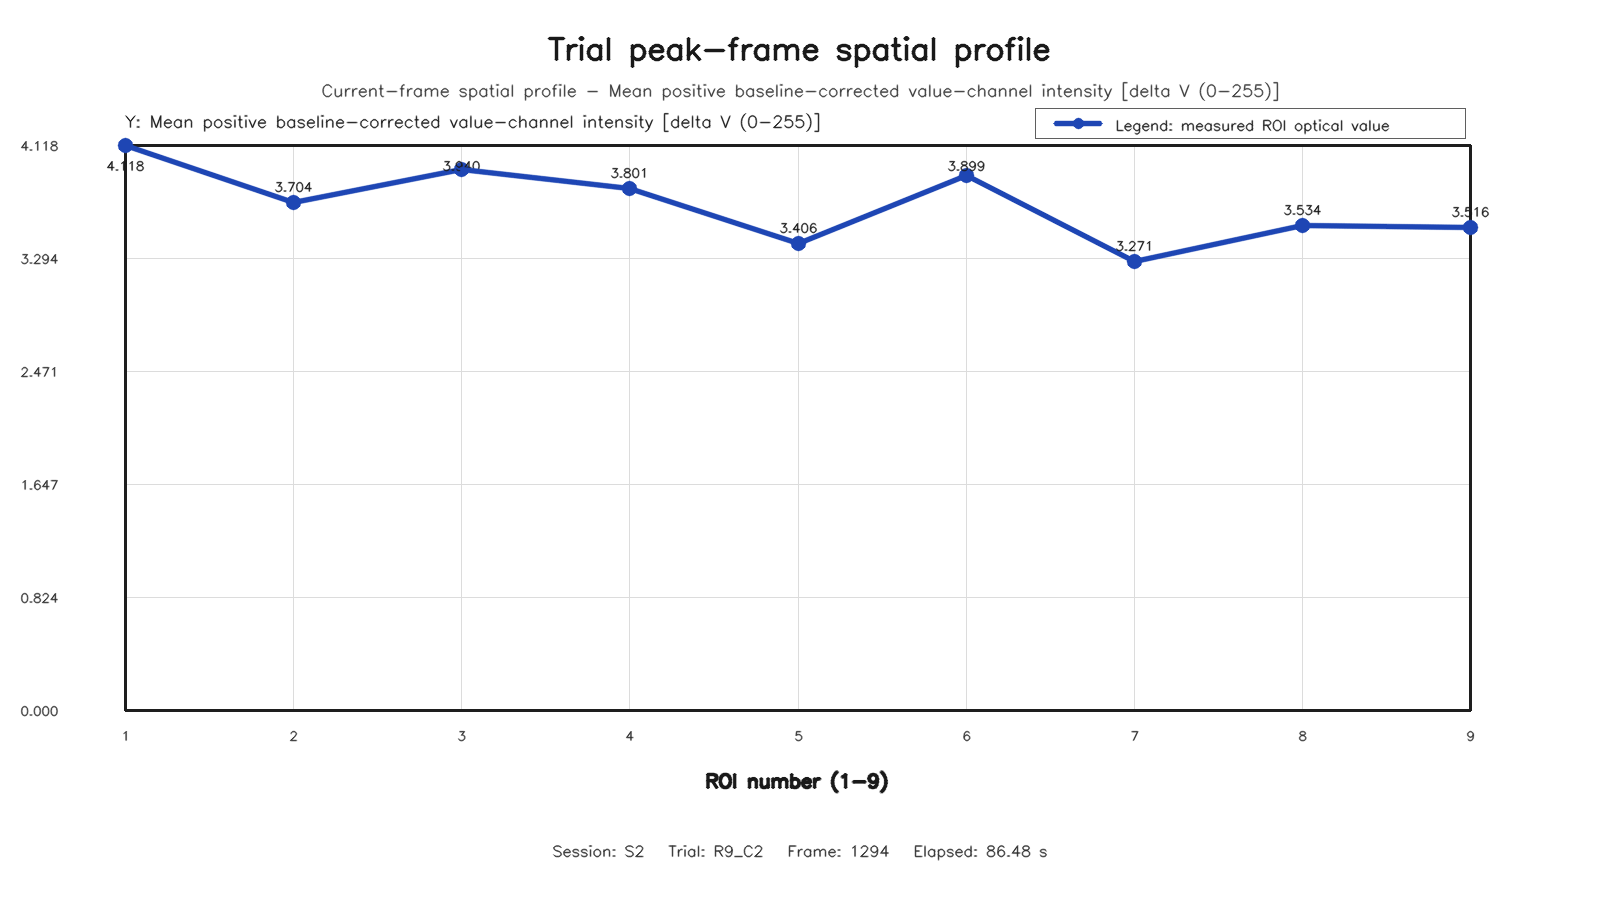

Source data for this figure (header and first rows):
roi, row, column, value
1, 1, 1, 4.118
2, 1, 2, 3.704
3, 1, 3, 3.94
4, 2, 1, 3.801
5, 2, 2, 3.406
6, 2, 3, 3.899
7, 3, 1, 3.271
8, 3, 2, 3.534
9, 3, 3, 3.516
